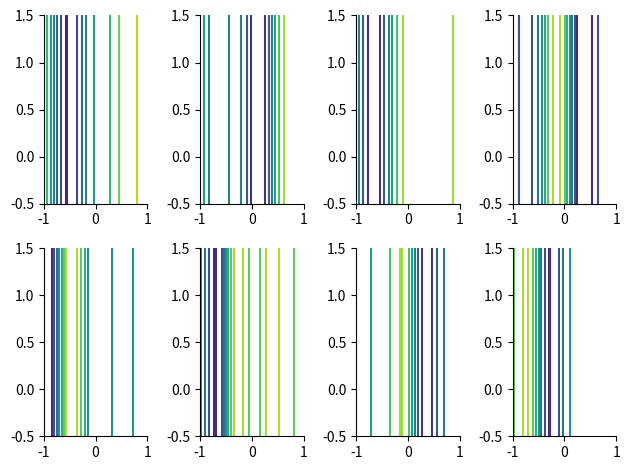

Write the Python code that produced this figure.
import numpy as np
import sys
import matplotlib.pyplot as plt
from numpy.lib import math
np.set_printoptions(threshold=sys.maxsize)
rbf_var = 0.1
xnum = 4
ynum = 2
max_ev = xnum*ynum
x_test_num = 15
y_test_num = 15
cluster_pos = np.array([[-0.5, -0.2], [0, 0.6], [0.5, 0]])
cluster_size = 30

num_clusters = cluster_pos.shape[0]
train_num = num_clusters*cluster_size
patterns = np.zeros([train_num, 2])
Range = 1

np.random.seed(0)
# print(num_clusters)
for i in range(3):
    for j in range((i-1)*cluster_size, i*cluster_size):
        patterns[j, 0] = cluster_pos[i, 0]+0.1*np.random.randn()
        patterns[j, 1] = cluster_pos[i, 1]+0.1*np.random.randn()

test_num = x_test_num*y_test_num
x_range = np.arange(-Range, Range+(2*Range/(x_test_num - 1)),
                    (2*Range/(x_test_num - 1)))
y_offset = 0.5
y_range = np.arange(-Range + y_offset, Range + y_offset +
                    (2*Range/(y_test_num - 1)), (2*Range/(y_test_num - 1)))
xs, ys = np.meshgrid(x_range, y_range)
test_patterns = np.zeros((225, 2))
a = 0
for i in range(0, 15):
    for j in range(0, 15):
        test_patterns[a, 0] = xs[j, i]
        test_patterns[a, 1] = ys[j, i]
        a += 1

cov_size = train_num
K = np.zeros((cov_size, cov_size))

for i in range(0, cov_size):
    for j in range(i, cov_size):
        K[i, j] = np.exp(-math.pow(np.linalg.norm(patterns[i,
                                                           :] - patterns[j, :]), 2)/rbf_var)
        K[j, i] = K[i, j]

unit = np.ones((cov_size, cov_size))/cov_size
K_n = K - unit*K - K*unit + unit*K*unit
evals, evecs = np.linalg.eig(K_n)
for i in range(0, cov_size):
    evecs[:, i] = evecs[:, i]/(np.sqrt(evals[i]))

unit_test = np.ones((test_num, cov_size))/cov_size
K_test = np.zeros((test_num, cov_size))


for i in range(0, test_num):
    for j in range(0, cov_size):
        for k in range(0, patterns.shape[1]):
            K_test[i, j] = np.exp(- math.pow(np.linalg.norm(
                test_patterns[i, k]-patterns[j, k]), 2)/rbf_var)


K_test_n = np.subtract(K_test, np.subtract(np.dot(unit_test, K), np.add(
    np.dot(K_test, unit),  np.dot(unit_test, np.dot(K, unit)))))
test_features = np.zeros((test_num, max_ev))
test_features = np.dot(K_test_n, evecs[:, 0:max_ev])
for n in range(0, max_ev):
    ax = plt.subplot(ynum, xnum, n+1)
    imag = np.reshape(test_features[:, n], (y_test_num, x_test_num))
    ax.contour(x_range, y_range, imag)
    #plt.plot(patterns[:, 0], patterns[:, 1], 'r.')
    #plt.text(-1, 1.65, "Eigenvalue="+str(round(evals[n], 3)))
    ax.spines['right'].set_visible(False)
    ax.spines['top'].set_visible(False)
plt.tight_layout()
plt.show()
